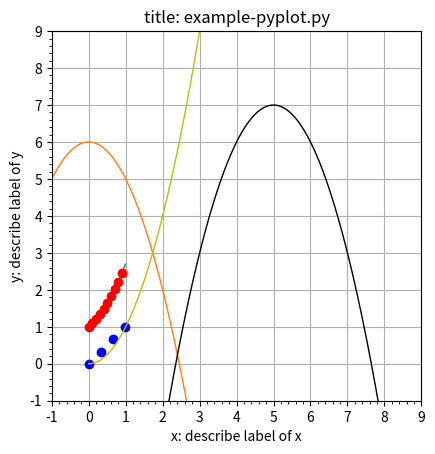

The matplotlib source for this figure:
# umatobi simulator
#
# [redacted]
#
# This software is released under the MIT License.
# https://github.com/umedoblock/umatobi

# UDPで信頼できる通信を行う際に、reed solomonが有効か確認する。
# 参考: http://w.livedoor.jp/met-python/d/matplotlib
import numpy as np
import matplotlib.pyplot as plt

x1 = np.arange(0, 1, 0.01)
y1 = np.exp(x1)
plt.plot(x1, y1, linewidth=1.0)

x2 = np.arange(0, 1, 0.1)
y2 = np.exp(x2)
# dot
plt.plot(x2, y2, 'ro')

x3 = np.arange(0, 1, 0.33)
y3 = x3
# dot
plt.plot(x3, y3, 'o', color='b')

x4 = np.arange(-1, np.sqrt(7), 0.001)
y4 = - (x4 ** 2) + 6
plt.plot(x4, y4, linewidth=1)

x5 = np.arange(0, 4, 0.01)
y5 = (x5 ** 2)
plt.plot(x5, y5, linewidth=1, color='y')

x6 = np.arange(-1, 9, 0.01)
y6 = -(x6 - 5) ** 2 + 7
plt.plot(x6, y6, linewidth=1, color='k')

'''
matplotlib/colors.py
def to_rgb(self, arg):
    """
    Returns an *RGB* tuple of three floats from 0-1.

    *arg* can be an *RGB* or *RGBA* sequence or a string in any of
    several forms:

        1) a letter from the set 'rgbcmykw'
        2) a hex color string, like '#00FFFF'
        3) a standard name, like 'aqua'
        4) a float, like '0.4', indicating gray on a 0-1 scale

    if *arg* is *RGBA*, the *A* will simply be discarded.
    """
    ...
'''

# x_range = (-1, 3)
# y_range = (-1, 3)
# plt.axis(x_range + y_range)

# 縦横の縮尺を同じにする。
plt.axis('scaled')
plt.xlim(xmin=-1, xmax=9)
plt.ylim(ymin=-1, ymax=9)
# plt.xticks(0.5)
plt.grid(True)

plt.title('title: example-pyplot.py')
plt.xlabel('x: describe label of x')
plt.ylabel('y: describe label of y')

# grid 間隔
# plt.locator_params(axis='x', tight=True, nbins=18)
# plt.locator_params(axis='y', tight=True, nbins=18)
# plt.locator_params(axis='x', tight=False, nbins=18)
# plt.locator_params(axis='y', tight=False, nbins=18)
plt.locator_params(axis='both', tight=False, nbins=18)
plt.locator_params(axis='both', tight=False, nbins=18)

# print(dir(plt))
plt.minorticks_off()   # 補助目盛りを表示しない
plt.minorticks_on()   # 補助目盛りを表示する

plt.show()
